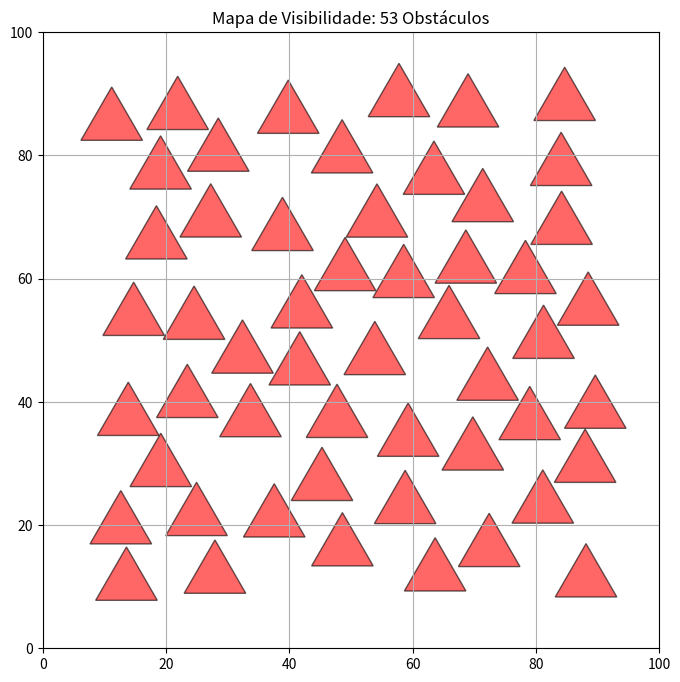

This chart was generated by the following Python code:
import matplotlib.pyplot as plt  # type: ignore
import numpy as np  # type: ignore
import random

class MapaVisibilidade:
    def __init__(self, largura, altura):
        self.largura = largura
        self.altura = altura
        self.obstaculos = [] # Lista de triângulos (cada um é uma lista de 3 vértices)

    # ========== MÉTODOS DE COLISÃO COM DETERMINANTES ==========

    def determinante(self, A, B, P):
        """
        Calcula o determinante (produto vetorial 2D) dos vetores AB e AP.
        Retorna:
          > 0 se P está à esquerda da aresta AB
          < 0 se P está à direita da aresta AB
          = 0 se P é colinear com AB
        
        Fórmula: det = (Bx - Ax)*(Py - Ay) - (By - Ay)*(Px - Ax)
        """
        return (B[0] - A[0]) * (P[1] - A[1]) - (B[1] - A[1]) * (P[0] - A[0])

    def ponto_dentro_triangulo(self, P, triangulo):
        """
        Verifica se o ponto P está dentro do triângulo usando determinantes.
        P está dentro se os 3 determinantes (um para cada aresta) têm o MESMO sinal.
        """
        A, B, C = triangulo

        d1 = self.determinante(A, B, P)
        d2 = self.determinante(B, C, P)
        d3 = self.determinante(C, A, P)

        tem_negativo = (d1 < 0) or (d2 < 0) or (d3 < 0)
        tem_positivo = (d1 > 0) or (d2 > 0) or (d3 > 0)

        # Se todos têm o mesmo sinal (todos positivos OU todos negativos), está dentro
        return not (tem_negativo and tem_positivo)

    def segmentos_se_cruzam(self, A, B, C, D):
        """
        Verifica se o segmento AB cruza o segmento CD usando determinantes.
        Dois segmentos se cruzam se:
          - C e D estão em lados OPOSTOS de AB (determinantes com sinais diferentes)
          - A e B estão em lados OPOSTOS de CD (determinantes com sinais diferentes)
        """
        d1 = self.determinante(A, B, C)
        d2 = self.determinante(A, B, D)
        d3 = self.determinante(C, D, A)
        d4 = self.determinante(C, D, B)

        # Caso geral: sinais opostos em ambos os testes
        if ((d1 > 0 and d2 < 0) or (d1 < 0 and d2 > 0)) and \
           ((d3 > 0 and d4 < 0) or (d3 < 0 and d4 > 0)):
            return True

        # Casos especiais: ponto colinear sobre o segmento
        if d1 == 0 and self._no_segmento(A, B, C):
            return True
        if d2 == 0 and self._no_segmento(A, B, D):
            return True
        if d3 == 0 and self._no_segmento(C, D, A):
            return True
        if d4 == 0 and self._no_segmento(C, D, B):
            return True

        return False

    def _no_segmento(self, A, B, P):
        """Verifica se P está sobre o segmento AB (quando já sabemos que são colineares)."""
        return (min(A[0], B[0]) <= P[0] <= max(A[0], B[0]) and
                min(A[1], B[1]) <= P[1] <= max(A[1], B[1]))

    def triangulos_colidem(self, tri1, tri2):
        """
        Verifica se dois triângulos colidem usando determinantes.
        Colisão acontece se:
          1) Algum vértice de tri1 está dentro de tri2, OU
          2) Algum vértice de tri2 está dentro de tri1, OU
          3) Alguma aresta de tri1 cruza alguma aresta de tri2
        """
        # Teste 1: vértices de tri1 dentro de tri2
        for v in tri1:
            if self.ponto_dentro_triangulo(v, tri2):
                return True

        # Teste 2: vértices de tri2 dentro de tri1
        for v in tri2:
            if self.ponto_dentro_triangulo(v, tri1):
                return True

        # Teste 3: arestas se cruzam
        arestas1 = [(tri1[i], tri1[(i + 1) % 3]) for i in range(3)]
        arestas2 = [(tri2[i], tri2[(i + 1) % 3]) for i in range(3)]

        for (a1, b1) in arestas1:
            for (a2, b2) in arestas2:
                if self.segmentos_se_cruzam(a1, b1, a2, b2):
                    return True

        return False

    # ========== GERAÇÃO DO MAPA ==========

    def gerar_triangulo_equilatero(self, cx, cy, lado):
        """Calcula os 3 vértices de um triângulo equilátero dado o centro e o lado."""
        h = (lado * np.sqrt(3)) / 2
        
        v1 = (cx, cy + (2/3)*h)                # Topo
        v2 = (cx - lado/2, cy - (1/3)*h)       # Base Esquerda
        v3 = (cx + lado/2, cy - (1/3)*h)       # Base Direita
        
        return [v1, v2, v3]

    def adicionar_obstaculos_aleatorios(self, qtd, lado_triangulo):
        tentativas = 0
        while len(self.obstaculos) < qtd and tentativas < 1000:
            # Sorteia um centro dentro dos limites do mapa (com margem)
            cx = random.uniform(lado_triangulo, self.largura - lado_triangulo)
            cy = random.uniform(lado_triangulo, self.altura - lado_triangulo)
            
            novo_triangulo = self.gerar_triangulo_equilatero(cx, cy, lado_triangulo)
            
            # Verifica colisão com todos os obstáculos existentes usando determinantes
            colidiu = False
            for obstaculo in self.obstaculos:
                if self.triangulos_colidem(novo_triangulo, obstaculo):
                    colidiu = True
                    break
            
            if not colidiu:
                self.obstaculos.append(novo_triangulo)
            
            tentativas += 1
        
        if len(self.obstaculos) < qtd:
            print(f"Aviso: só foi possível colocar {len(self.obstaculos)} de {qtd} obstáculos sem colisão.")

    def plotar_mapa(self):
        fig, ax = plt.subplots(figsize=(8, 8))
        ax.set_xlim(0, self.largura)
        ax.set_ylim(0, self.altura)
        ax.set_aspect('equal')
        
        for tri in self.obstaculos:
            # Fecha o polígono repetindo o primeiro vértice no final
            tri_fechado = tri + [tri[0]]
            xs, ys = zip(*tri_fechado)
            ax.fill(xs, ys, "red", alpha=0.6, edgecolor="black")
            
        plt.title(f"Mapa de Visibilidade: {len(self.obstaculos)} Obstáculos")
        plt.grid(True)
        plt.show()

# --- Exemplo de Uso ---
meu_mapa = MapaVisibilidade(largura=100, altura=100)
meu_mapa.adicionar_obstaculos_aleatorios(qtd=60, lado_triangulo=10)
meu_mapa.plotar_mapa()
